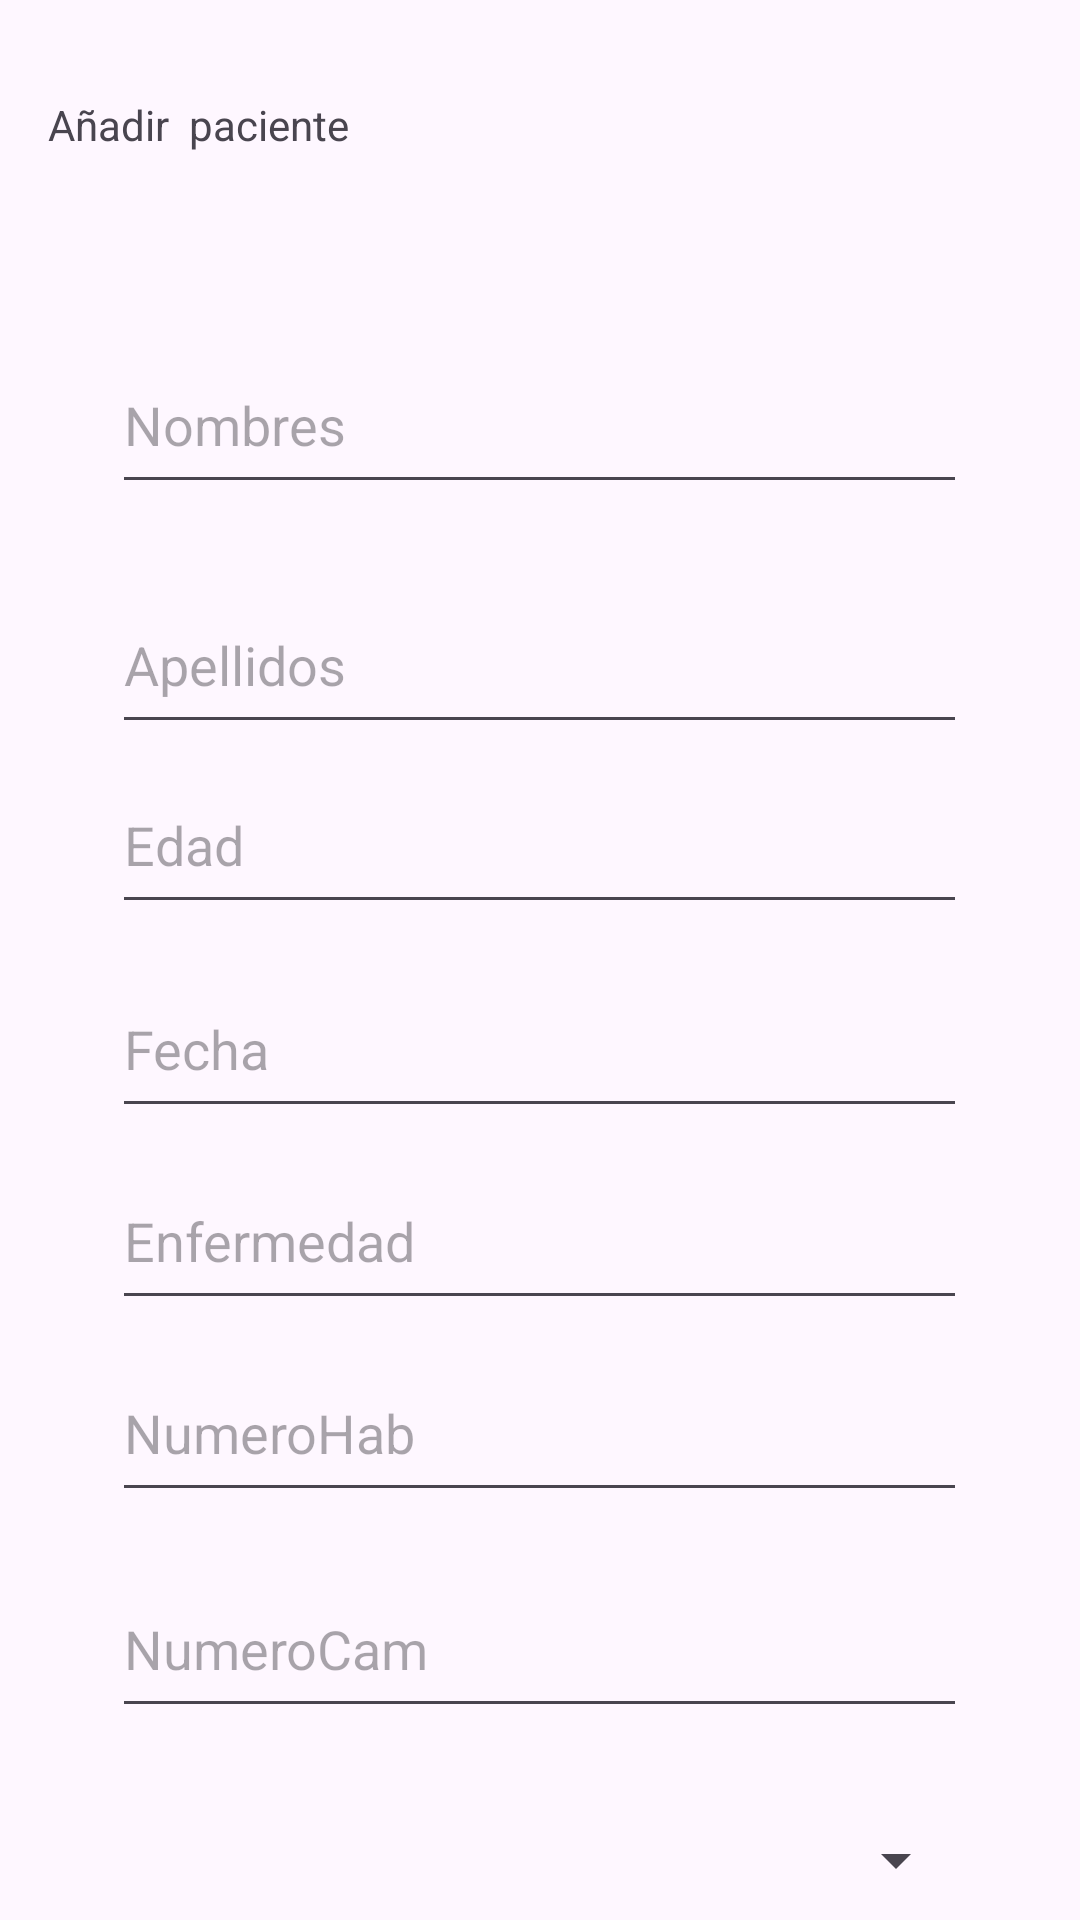

Layout XML and referenced resources for this Android screen:
<!-- AndroidManifest.xml: application theme Theme.H_Bloom -->
<!-- res/layout/activity_anadir_paciente.xml -->
<?xml version="1.0" encoding="utf-8"?>
<androidx.constraintlayout.widget.ConstraintLayout xmlns:android="http://schemas.android.com/apk/res/android"
    xmlns:app="http://schemas.android.com/apk/res-auto"
    xmlns:tools="http://schemas.android.com/tools"
    android:id="@+id/main"
    android:layout_width="match_parent"
    android:layout_height="match_parent"
    tools:context=".AnadirPaciente">

    <EditText
        android:id="@+id/txtNombresPaciente"
        android:layout_width="285dp"
        android:layout_height="56dp"
        android:layout_marginTop="112dp"
        android:ems="10"
        android:hint="Nombres"
        android:inputType="text"
        app:layout_constraintEnd_toEndOf="parent"
        app:layout_constraintHorizontal_bias="0.497"
        app:layout_constraintStart_toStartOf="parent"
        app:layout_constraintTop_toTopOf="parent" />

    <TextView
        android:id="@+id/textView5"
        android:layout_width="wrap_content"
        android:layout_height="wrap_content"
        android:layout_marginStart="16dp"
        android:layout_marginTop="32dp"
        android:text="Añadir  paciente"
        app:layout_constraintStart_toStartOf="parent"
        app:layout_constraintTop_toTopOf="parent" />

    <EditText
        android:id="@+id/txtApellido"
        android:layout_width="285dp"
        android:layout_height="56dp"
        android:layout_marginTop="24dp"
        android:ems="10"
        android:hint="Apellidos"
        android:inputType="text"
        app:layout_constraintEnd_toEndOf="parent"
        app:layout_constraintHorizontal_bias="0.497"
        app:layout_constraintStart_toStartOf="parent"
        app:layout_constraintTop_toBottomOf="@+id/txtNombresPaciente" />

    <EditText
        android:id="@+id/txtEdad"
        android:layout_width="285dp"
        android:layout_height="56dp"
        android:layout_marginTop="4dp"
        android:ems="10"
        android:hint="Edad"
        android:inputType="number"
        app:layout_constraintEnd_toEndOf="parent"
        app:layout_constraintHorizontal_bias="0.497"
        app:layout_constraintStart_toStartOf="parent"
        app:layout_constraintTop_toBottomOf="@+id/txtApellido" />

    <EditText
        android:id="@+id/txtEnfermedad"
        android:layout_width="285dp"
        android:layout_height="56dp"
        android:layout_marginTop="8dp"
        android:ems="10"
        android:hint="Enfermedad"
        android:inputType="text"
        app:layout_constraintEnd_toEndOf="parent"
        app:layout_constraintHorizontal_bias="0.497"
        app:layout_constraintStart_toStartOf="parent"
        app:layout_constraintTop_toBottomOf="@+id/txtFechaNaci" />

    <EditText
        android:id="@+id/txtFechaNaci"
        android:layout_width="285dp"
        android:layout_height="56dp"
        android:layout_marginTop="12dp"
        android:ems="10"
        android:hint="Fecha"
        android:inputType="text"
        app:layout_constraintEnd_toEndOf="parent"
        app:layout_constraintHorizontal_bias="0.497"
        app:layout_constraintStart_toStartOf="parent"
        app:layout_constraintTop_toBottomOf="@+id/txtEdad" />

    <EditText
        android:id="@+id/txtNumeroHab"
        android:layout_width="285dp"
        android:layout_height="56dp"
        android:layout_marginTop="8dp"
        android:ems="10"
        android:hint="NumeroHab"
        android:inputType="number"
        app:layout_constraintEnd_toEndOf="parent"
        app:layout_constraintHorizontal_bias="0.497"
        app:layout_constraintStart_toStartOf="parent"
        app:layout_constraintTop_toBottomOf="@+id/txtEnfermedad" />

    <EditText
        android:id="@+id/txtNumeroCam"
        android:layout_width="285dp"
        android:layout_height="56dp"
        android:layout_marginTop="16dp"
        android:ems="10"
        android:hint="NumeroCam"
        android:inputType="number"
        app:layout_constraintEnd_toEndOf="parent"
        app:layout_constraintHorizontal_bias="0.497"
        app:layout_constraintStart_toStartOf="parent"
        app:layout_constraintTop_toBottomOf="@+id/txtNumeroHab" />

    <Spinner
        android:id="@+id/spMedicamentos"
        android:layout_width="285dp"
        android:layout_height="56dp"
        android:layout_marginTop="16dp"
        app:layout_constraintEnd_toEndOf="parent"
        app:layout_constraintStart_toStartOf="parent"
        app:layout_constraintTop_toBottomOf="@+id/txtNumeroCam" />

    <Button
        android:id="@+id/btnGruardarPaciente"
        android:layout_width="wrap_content"
        android:layout_height="wrap_content"
        android:layout_marginTop="16dp"
        android:text="Guardar"
        app:layout_constraintEnd_toEndOf="parent"
        app:layout_constraintStart_toStartOf="parent"
        app:layout_constraintTop_toBottomOf="@+id/spMedicamentos" />

</androidx.constraintlayout.widget.ConstraintLayout>
<!-- resources referenced by this layout -->
<resources>
  <style name="Theme.H_Bloom" parent="Base.Theme.H_Bloom" />
  <style name="Base.Theme.H_Bloom" parent="Theme.Material3.DayNight.NoActionBar">
          
          
      </style>
</resources>
